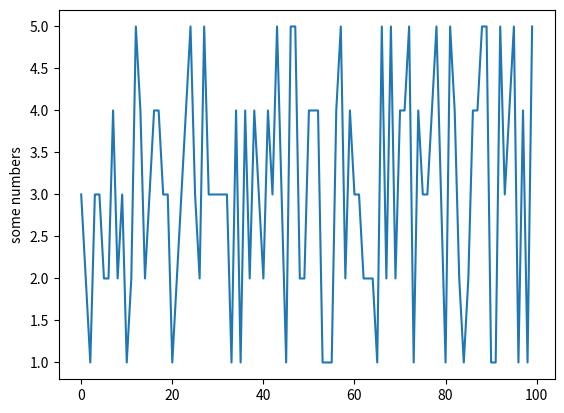

Write the Python code that produced this figure.
import matplotlib.pyplot as plt
from random import randint
x_vals = [_ for _ in range(100)]
y_vals = [randint(1,5) for _ in range(len(x_vals))]
plt.plot(x_vals, y_vals)
plt.ylabel('some numbers')
#plt.legend()
plt.savefig('graph.png')
#plt.savefig('graph.png', bbox_inches='tight')
plt.show()
plt.cla()
